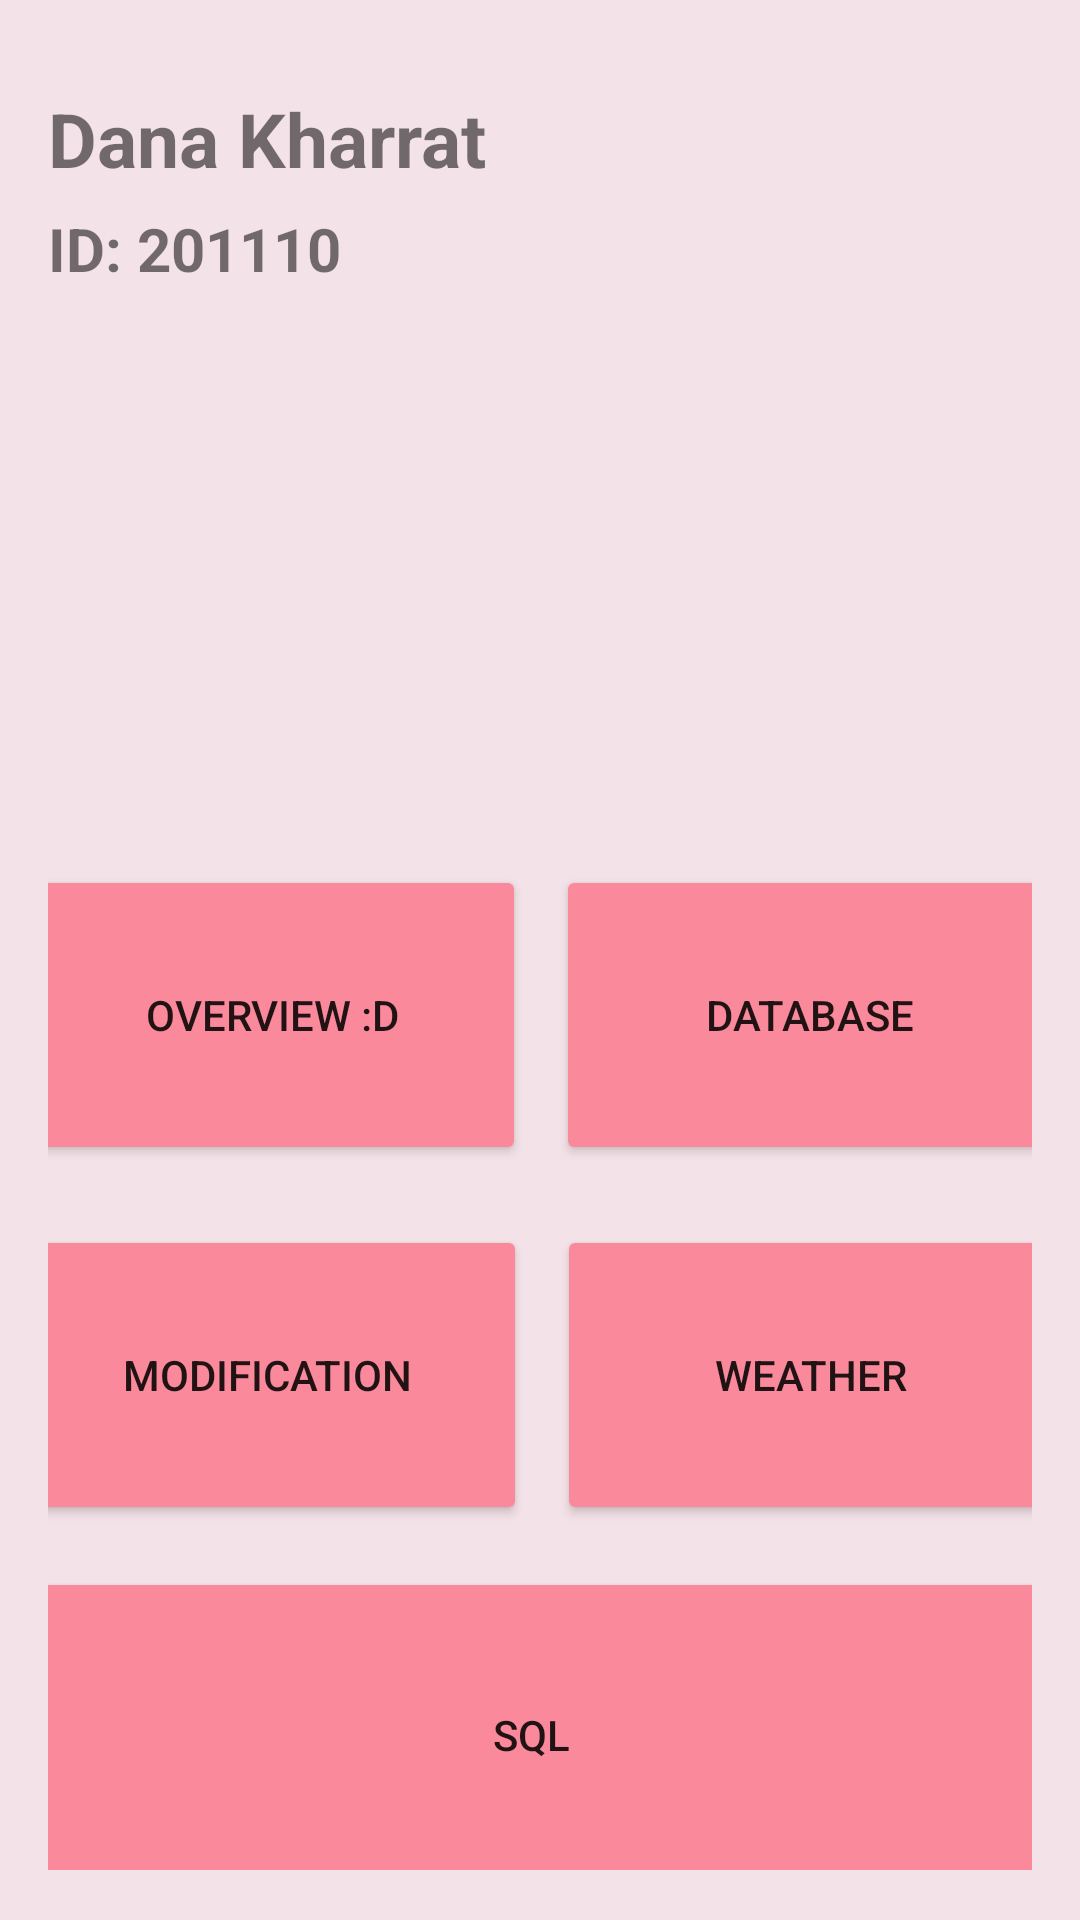

Produce the Android XML layout that renders to this screen, including the resource entries it uses.
<!-- AndroidManifest.xml: application theme Theme.Dana -->
<!-- res/layout/activity_main.xml -->
<?xml version="1.0" encoding="utf-8"?>
<androidx.constraintlayout.widget.ConstraintLayout xmlns:android="http://schemas.android.com/apk/res/android"
    xmlns:app="http://schemas.android.com/apk/res-auto"
    xmlns:tools="http://schemas.android.com/tools"
    android:layout_width="match_parent"
    android:layout_height="match_parent"
    android:background="#F3E2E7"
    android:padding="16dp"
    tools:context="com.app.dana.MainActivity">


    <ScrollView
        android:id="@+id/scrollView2"
        android:layout_width="349dp"
        android:layout_height="355dp"
        app:layout_constraintBottom_toBottomOf="parent"
        app:layout_constraintEnd_toEndOf="parent"
        app:layout_constraintStart_toStartOf="parent"
        app:layout_constraintTop_toTopOf="parent"
        app:layout_constraintVertical_bias="0.997">


        <LinearLayout
            android:layout_width="match_parent"
            android:layout_height="match_parent"
            android:orientation="vertical">


            <LinearLayout
                android:layout_width="match_parent"
                android:layout_height="wrap_content"
                android:orientation="horizontal">

                <Button
                    android:id="@+id/btnPart1"
                    android:layout_width="0dp"
                    android:layout_height="100dp"
                    android:layout_marginTop="20dp"
                    android:layout_marginRight="5dp"
                    android:layout_weight="1"
                    android:backgroundTint="@color/button"
                    android:text="Overview :D"></Button>

                <Button
                    android:id="@+id/btnPart2"
                    android:layout_width="0dp"
                    android:layout_height="100dp"
                    android:layout_marginLeft="5dp"
                    android:layout_marginTop="20dp"
                    android:layout_weight="1"
                    android:backgroundTint="@color/button"
                    android:text="Database"></Button>

            </LinearLayout>

            <LinearLayout
                android:layout_width="match_parent"
                android:layout_height="wrap_content"
                android:orientation="horizontal">

                <Button
                    android:id="@+id/btnPart3"
                    android:layout_width="match_parent"

                    android:layout_height="100dp"
                    android:layout_marginTop="20dp"
                    android:layout_marginRight="5dp"
                    android:layout_weight="1"
                    android:backgroundTint="@color/button"
                    android:text="Modification "></Button>

                <Button
                    android:id="@+id/btnPart4"
                    android:layout_width="match_parent"

                    android:layout_height="100dp"
                    android:layout_marginLeft="5dp"
                    android:layout_marginTop="20dp"
                    android:layout_weight="1"
                    android:backgroundTint="@color/button"
                    android:text="Weather"></Button>

            </LinearLayout>


            <Button
                android:id="@+id/btnPart5"
                android:layout_width="match_parent"
                android:layout_height="100dp"
                android:layout_marginTop="20dp"
                android:background="#F3E2E7"
                android:backgroundTint="@color/button"
                android:text="SQL  "></Button>


        </LinearLayout>
    </ScrollView>

    <TextView
        android:id="@+id/textView"
        android:layout_width="match_parent"
        android:layout_height="wrap_content"
        android:text="Dana Kharrat"
        android:textSize="25dp"
        android:textStyle="bold"
        app:layout_constraintBottom_toBottomOf="@+id/scrollView2"
        app:layout_constraintTop_toTopOf="parent"
        app:layout_constraintVertical_bias="0.023"
        tools:layout_editor_absoluteX="16dp"></TextView>

    <TextView
        android:id="@+id/textView2"
        android:layout_width="match_parent"
        android:layout_height="wrap_content"
        android:text="ID: 201110"
        android:textSize="20dp"
        android:textStyle="bold"
        app:layout_constraintBottom_toBottomOf="parent"
        app:layout_constraintTop_toTopOf="parent"
        app:layout_constraintVertical_bias="0.092"
        tools:layout_editor_absoluteX="16dp"></TextView>

    <ImageView
        android:id="@+id/imageView"
        android:layout_width="229dp"
        android:layout_height="297dp"
        android:src="@drawable/blogger"
        app:layout_constraintBottom_toBottomOf="parent"
        app:layout_constraintEnd_toEndOf="parent"
        app:layout_constraintStart_toStartOf="parent"
        app:layout_constraintTop_toTopOf="parent"
        app:layout_constraintVertical_bias="0.179" />
</androidx.constraintlayout.widget.ConstraintLayout>
<!-- resources referenced by this layout -->
<resources>
  <color name="button">#FA899C</color>
  <style name="Theme.Dana" parent="Theme.MaterialComponents.DayNight.NoActionBar">
          
          <item name="colorPrimary">@color/pink</item>
          <item name="colorPrimaryVariant">@color/pink</item>
          <item name="colorOnPrimary">@color/white</item>
          
          <item name="colorSecondary">@color/pink</item>
          <item name="colorSecondaryVariant">@color/pink</item>
          <item name="colorOnSecondary">@color/black</item>
          
          <item name="android:statusBarColor" tools:targetApi="l">?attr/colorPrimaryVariant</item>
          
      </style>
  <color name="pink">#FA899C</color>
  <color name="white">#FFFFFFFF</color>
  <color name="black">#FF000000</color>
</resources>
